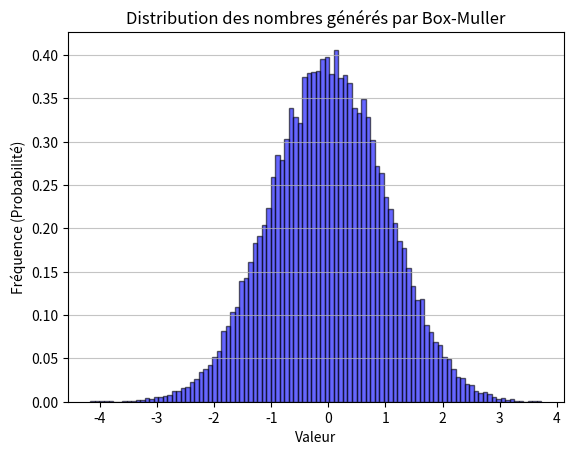

This figure's Python source:
import math
import matplotlib.pyplot as plt
import random

def box_muller():
    """
    Génère  2* n_paires de variables aléatoires independantes qui suivent une loi uniforme,
    Transforme celles-ci en 2 * n_paires de varianles aléatoires qui suivent une loi normale centrée réduite
    Affiche les courbes
    """
    # On tire U1 et U2 selon une loi uniforme 
    # U1 ou U2 ne doit pas être égale à 0 car sinon on ne pourra pas appliquer la fonction ln
    U1 = random.random()
    U2 = random.random()
    while U1 == 0.0:
        U1 = random.random()


    # On créer nos 2 variables aléatoires normales 
    r = math.sqrt(-2.0 * math.log(U1)) # Rayon (décroissance exponetielle représentant la cloche avec ln)
    theta = 2.0 * math.pi * U2
    
    Z1 = r * math.cos(theta) # Passage en coordonées cartésiennes et non polaires 
    Z2 = r * math.sin(theta) # Angle uniforme, on calcul l'angle au hasard

    return Z1, Z2

def tracer_méthode() -> list[float]:
    """
    Fonction pour tracer la courbe en cloche
    """
    valeurs = []

    for _ in range(15000):
        Z1, Z2 = box_muller()
        valeurs.append(Z1)
        valeurs.append(Z2)

    plt.hist(valeurs, bins=100, density=True, alpha=0.6, color='blue', edgecolor='black')

    plt.title("Distribution des nombres générés par Box-Muller")
    plt.xlabel("Valeur")
    plt.ylabel("Fréquence (Probabilité)")

    plt.grid(axis='y', alpha=0.75)

    plt.show()

tracer_méthode()

def echantillon(n: int = 15000):
    """
    Générer un échantillon pour tester nos fonction de test
    """
    valeurs = []

    for _ in range(n//2):
        Z1, Z2 = box_muller()
        valeurs.append(Z1)
        valeurs.append(Z2)

    return valeurs


# Les commentaires ont été fait avec l'IA afin de facilliter les explications de ces fonctions
def echantillon_uniforme(n: int = 15000) -> list[float]:
    """
    Génère n valeurs uniformes dans [0.0, 1.0)
    
    Utilisé par :
        - testKS.validate()
 
    Note : Box-Muller consomme des U1/U2 uniformes pour produire des normales.
    Cette fonction expose directement ces uniformes.
 
    Returns:
        list[float]: séquence de floats ∈ [0.0, 1.0)
    """
    return [random.random() for _ in range(n)]
 
 
def echantillon_bits(n: int = 15000) -> list[int]:
    """
    Génère n bits depuis les valeurs normales produites par Box-Muller,
    en seuillant à 0 (Z >= 0 → 1, Z < 0 → 0).
 
    Utilisé par :
        - testAutoCorrelation.SCC() → attend list[int] de bits
        - testChiCarre.chi_carre() → fonctionne avec list[int] de bits
 
    Returns:
        list[int]: séquence de 0 et de 1
    """
    bits = []
    for i in range((n + 1) // 2):
        Z1, Z2 = box_muller()
        bits.append(1 if Z1 >= 0 else 0)
        bits.append(1 if Z2 >= 0 else 0)
    return bits[:n]


sequence = echantillon()
